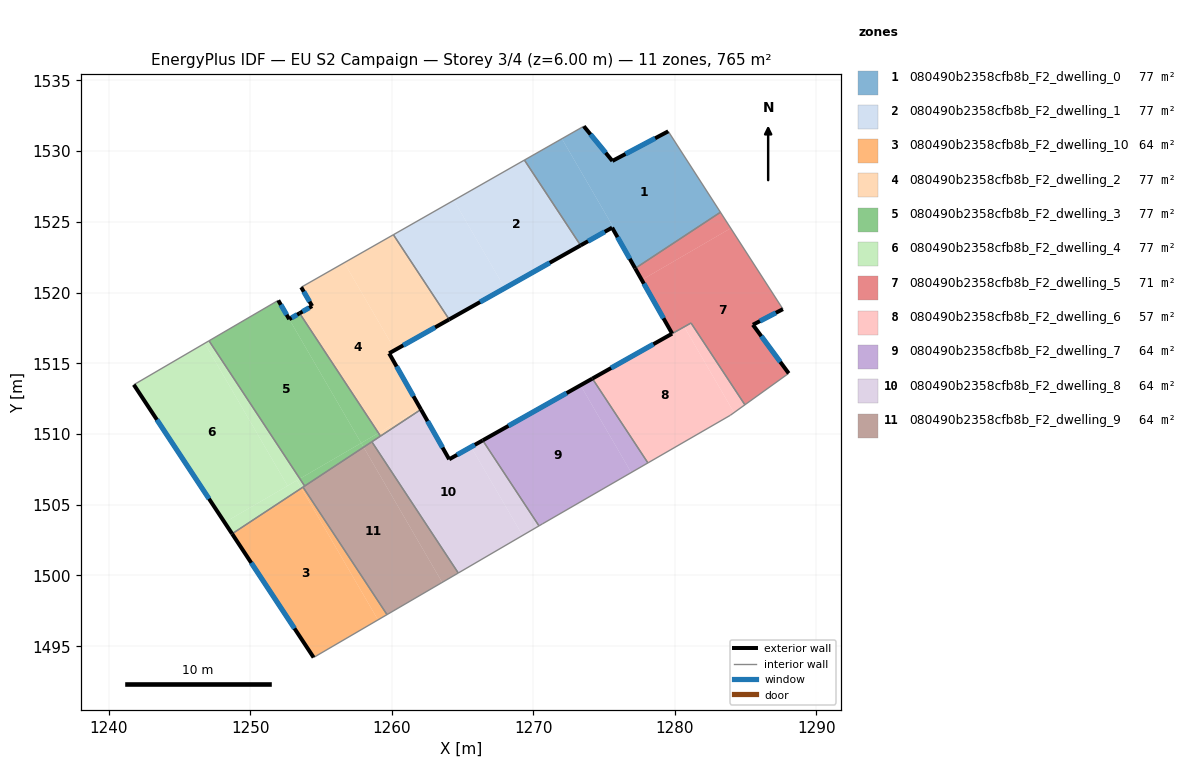
=== STOREY PLAN SPEC (per zone: floor XY polygon, exterior-wall plan segments, windows/doors) ===
zone 1: 080490b2358cfb8b_F2_dwelling_0  (76.5 m²)
  floor: (1279.53, 1531.39) (1283.22, 1525.67) (1277.20, 1521.71) (1275.56, 1524.58) (1275.64, 1524.63) (1272.02, 1530.87) (1273.56, 1531.75) (1275.58, 1529.30)
  floor: (1272.02, 1530.87) (1275.64, 1524.63) (1275.56, 1524.58) (1273.34, 1523.33) (1269.37, 1529.36)
  exterior wall: (1275.56, 1524.58) – (1277.20, 1521.71)  [3.3 m]
    window: (1275.95, 1523.91) – (1276.81, 1522.38)  [2.8 m²]
  exterior wall: (1273.34, 1523.33) – (1275.56, 1524.58)  [2.6 m]
    window: (1273.86, 1523.62) – (1275.04, 1524.29)  [2.2 m²]
  exterior wall: (1275.58, 1529.30) – (1273.56, 1531.75)  [3.2 m]
    window: (1275.11, 1529.87) – (1274.04, 1531.17)  [2.7 m²]
  exterior wall: (1279.53, 1531.39) – (1275.58, 1529.30)  [4.5 m]
    window: (1278.60, 1530.90) – (1276.51, 1529.79)  [3.8 m²]
  interior walls: 4
zone 2: 080490b2358cfb8b_F2_dwelling_1  (76.5 m²)
  floor: (1269.37, 1529.36) (1273.34, 1523.33) (1267.98, 1520.31) (1264.38, 1526.52)
  floor: (1264.38, 1526.52) (1267.98, 1520.31) (1264.05, 1518.10) (1260.11, 1524.08)
  exterior wall: (1264.05, 1518.10) – (1273.34, 1523.33)  [10.7 m]
    window: (1266.23, 1519.32) – (1271.16, 1522.10)  [9.0 m²]
  interior walls: 3
zone 3: 080490b2358cfb8b_F2_dwelling_10  (63.8 m²)
  floor: (1253.61, 1506.17) (1259.02, 1496.86) (1254.47, 1494.21) (1248.71, 1502.95)
  floor: (1253.72, 1506.25) (1259.65, 1497.24) (1259.02, 1496.86) (1253.61, 1506.17)
  exterior wall: (1248.71, 1502.95) – (1254.47, 1494.21)  [10.5 m]
    window: (1250.06, 1500.89) – (1253.12, 1496.26)  [8.8 m²]
  interior walls: 3
zone 4: 080490b2358cfb8b_F2_dwelling_2  (76.5 m²)
  floor: (1260.11, 1524.08) (1264.05, 1518.10) (1260.22, 1515.94) (1256.63, 1522.11)
  floor: (1256.63, 1522.11) (1260.22, 1515.94) (1259.80, 1515.70) (1262.02, 1511.80) (1259.05, 1510.07) (1253.48, 1518.53) (1254.36, 1519.04) (1253.59, 1520.37)
  floor: (1262.02, 1511.80) (1262.05, 1511.73) (1259.20, 1509.85) (1259.05, 1510.07)
  exterior wall: (1259.80, 1515.70) – (1264.05, 1518.10)  [4.9 m]
    window: (1260.80, 1516.26) – (1263.05, 1517.53)  [4.1 m²]
  exterior wall: (1262.05, 1511.74) – (1259.80, 1515.70)  [4.6 m]
    window: (1261.52, 1512.67) – (1260.33, 1514.77)  [3.8 m²]
  exterior wall: (1254.36, 1519.04) – (1253.48, 1518.53)  [1.0 m]
    window: (1254.16, 1518.92) – (1253.69, 1518.65)  [0.9 m²]
  exterior wall: (1253.59, 1520.37) – (1254.36, 1519.04)  [1.5 m]
    window: (1253.77, 1520.06) – (1254.18, 1519.35)  [1.3 m²]
  interior walls: 4
zone 5: 080490b2358cfb8b_F2_dwelling_3  (76.5 m²)
  floor: (1253.48, 1518.53) (1259.05, 1510.07) (1257.83, 1509.36) (1252.74, 1518.11)
  floor: (1251.97, 1519.45) (1257.83, 1509.36) (1253.49, 1506.84) (1247.08, 1516.59)
  floor: (1257.83, 1509.36) (1258.00, 1509.07) (1253.83, 1506.32) (1253.49, 1506.84)
  floor: (1259.05, 1510.07) (1259.20, 1509.85) (1258.00, 1509.07) (1257.83, 1509.36)
  exterior wall: (1252.74, 1518.11) – (1251.97, 1519.45)  [1.5 m]
    window: (1252.56, 1518.43) – (1252.15, 1519.13)  [1.3 m²]
  exterior wall: (1253.48, 1518.53) – (1252.74, 1518.11)  [0.8 m]
    window: (1253.31, 1518.44) – (1252.92, 1518.21)  [0.7 m²]
  interior walls: 5
zone 6: 080490b2358cfb8b_F2_dwelling_4  (76.5 m²)
  floor: (1246.77, 1516.41) (1252.63, 1506.34) (1248.18, 1503.75) (1241.76, 1513.48)
  floor: (1253.29, 1506.72) (1253.61, 1506.17) (1248.71, 1502.95) (1248.18, 1503.75)
  floor: (1247.08, 1516.59) (1253.49, 1506.84) (1252.63, 1506.34) (1246.77, 1516.41)
  floor: (1253.49, 1506.84) (1253.83, 1506.32) (1253.61, 1506.17) (1253.29, 1506.72)
  exterior wall: (1241.76, 1513.48) – (1248.71, 1502.95)  [12.6 m]
    window: (1243.39, 1511.01) – (1247.08, 1505.42)  [10.6 m²]
  interior walls: 4
zone 7: 080490b2358cfb8b_F2_dwelling_5  (71.0 m²)
  floor: (1283.95, 1524.54) (1287.64, 1518.82) (1285.51, 1517.72) (1288.04, 1514.29) (1284.95, 1512.06) (1281.14, 1517.85) (1279.81, 1517.09) (1277.66, 1520.89)
  floor: (1283.22, 1525.67) (1283.95, 1524.54) (1277.66, 1520.89) (1277.20, 1521.71)
  exterior wall: (1277.20, 1521.71) – (1279.81, 1517.09)  [5.3 m]
    window: (1277.81, 1520.62) – (1279.19, 1518.18)  [4.5 m²]
  exterior wall: (1285.51, 1517.72) – (1287.64, 1518.82)  [2.4 m]
    window: (1286.01, 1517.98) – (1287.14, 1518.56)  [2.0 m²]
  exterior wall: (1288.04, 1514.29) – (1285.51, 1517.72)  [4.3 m]
    window: (1287.45, 1515.09) – (1286.11, 1516.91)  [3.6 m²]
  interior walls: 5
zone 8: 080490b2358cfb8b_F2_dwelling_6  (56.5 m²)
  floor: (1280.66, 1517.57) (1284.18, 1511.51) (1283.91, 1511.32) (1278.09, 1507.96) (1274.17, 1513.92) (1279.80, 1517.09)
  floor: (1281.14, 1517.84) (1284.95, 1512.06) (1284.18, 1511.51) (1280.66, 1517.57)
  exterior wall: (1279.80, 1517.09) – (1274.17, 1513.92)  [6.5 m]
    window: (1278.48, 1516.35) – (1275.49, 1514.66)  [5.5 m²]
  interior walls: 5
zone 9: 080490b2358cfb8b_F2_dwelling_7  (63.8 m²)
  floor: (1273.33, 1513.44) (1276.92, 1507.28) (1270.63, 1503.65) (1270.40, 1503.51) (1266.42, 1509.55)
  floor: (1274.17, 1513.92) (1278.09, 1507.96) (1276.92, 1507.28) (1273.33, 1513.44)
  exterior wall: (1274.17, 1513.92) – (1266.42, 1509.55)  [8.9 m]
    window: (1272.35, 1512.89) – (1268.24, 1510.57)  [7.5 m²]
  interior walls: 4
zone 10: 080490b2358cfb8b_F2_dwelling_8  (63.8 m²)
  floor: (1265.60, 1509.09) (1269.23, 1502.83) (1264.69, 1500.18) (1258.58, 1509.45) (1262.05, 1511.73) (1264.05, 1508.21)
  floor: (1266.42, 1509.55) (1270.40, 1503.51) (1269.23, 1502.83) (1265.60, 1509.09)
  exterior wall: (1264.05, 1508.21) – (1262.05, 1511.74)  [4.0 m]
    window: (1263.58, 1509.04) – (1262.52, 1510.91)  [3.4 m²]
  exterior wall: (1266.42, 1509.55) – (1264.05, 1508.21)  [2.7 m]
    window: (1265.86, 1509.24) – (1264.60, 1508.53)  [2.3 m²]
  interior walls: 5
zone 11: 080490b2358cfb8b_F2_dwelling_9  (63.8 m²)
  floor: (1258.00, 1509.07) (1263.55, 1499.51) (1259.65, 1497.24) (1253.72, 1506.25)
  floor: (1258.58, 1509.45) (1264.69, 1500.18) (1263.55, 1499.51) (1258.00, 1509.07)
  interior walls: 5

=== DERIVED (storey summary) ===
Building: EU S2 Campaign
Storey: 3 of 4  (floor level z = 6.00 m)
Storey gross floor area: 765.1 m²
Zones on this storey: 11
  - 080490b2358cfb8b_F2_dwelling_0: floor 76.5 m²; exterior wall 13.5 m (40.5 m²); 4 window(s) 11.4 m²; WWR 28.1%
  - 080490b2358cfb8b_F2_dwelling_1: floor 76.5 m²; exterior wall 10.7 m (32.0 m²); 1 window(s) 9.0 m²; WWR 28.1%
  - 080490b2358cfb8b_F2_dwelling_10: floor 63.8 m²; exterior wall 10.5 m (31.4 m²); 1 window(s) 8.8 m²; WWR 28.1%
  - 080490b2358cfb8b_F2_dwelling_2: floor 76.5 m²; exterior wall 12.0 m (36.0 m²); 4 window(s) 10.1 m²; WWR 28.1%
  - 080490b2358cfb8b_F2_dwelling_3: floor 76.5 m²; exterior wall 2.4 m (7.2 m²); 2 window(s) 2.0 m²; WWR 28.1%
  - 080490b2358cfb8b_F2_dwelling_4: floor 76.5 m²; exterior wall 12.6 m (37.9 m²); 1 window(s) 10.6 m²; WWR 28.1%
  - 080490b2358cfb8b_F2_dwelling_5: floor 71.0 m²; exterior wall 12.0 m (35.9 m²); 3 window(s) 10.1 m²; WWR 28.1%
  - 080490b2358cfb8b_F2_dwelling_6: floor 56.5 m²; exterior wall 6.5 m (19.4 m²); 1 window(s) 5.5 m²; WWR 28.1%
  - 080490b2358cfb8b_F2_dwelling_7: floor 63.8 m²; exterior wall 8.9 m (26.7 m²); 1 window(s) 7.5 m²; WWR 28.1%
  - 080490b2358cfb8b_F2_dwelling_8: floor 63.8 m²; exterior wall 6.8 m (20.3 m²); 2 window(s) 5.7 m²; WWR 28.1%
  - 080490b2358cfb8b_F2_dwelling_9: floor 63.8 m²
Zone adjacency (shared interzone walls):
  - 080490b2358cfb8b_F2_dwelling_0 ↔ 080490b2358cfb8b_F2_dwelling_1
  - 080490b2358cfb8b_F2_dwelling_0 ↔ 080490b2358cfb8b_F2_dwelling_5
  - 080490b2358cfb8b_F2_dwelling_1 ↔ 080490b2358cfb8b_F2_dwelling_2
  - 080490b2358cfb8b_F2_dwelling_10 ↔ 080490b2358cfb8b_F2_dwelling_4
  - 080490b2358cfb8b_F2_dwelling_10 ↔ 080490b2358cfb8b_F2_dwelling_9
  - 080490b2358cfb8b_F2_dwelling_2 ↔ 080490b2358cfb8b_F2_dwelling_3
  - 080490b2358cfb8b_F2_dwelling_2 ↔ 080490b2358cfb8b_F2_dwelling_8
  - 080490b2358cfb8b_F2_dwelling_3 ↔ 080490b2358cfb8b_F2_dwelling_4
  - 080490b2358cfb8b_F2_dwelling_3 ↔ 080490b2358cfb8b_F2_dwelling_8
  - 080490b2358cfb8b_F2_dwelling_3 ↔ 080490b2358cfb8b_F2_dwelling_9
  - 080490b2358cfb8b_F2_dwelling_4 ↔ 080490b2358cfb8b_F2_dwelling_9
  - 080490b2358cfb8b_F2_dwelling_5 ↔ 080490b2358cfb8b_F2_dwelling_6
  - 080490b2358cfb8b_F2_dwelling_6 ↔ 080490b2358cfb8b_F2_dwelling_7
  - 080490b2358cfb8b_F2_dwelling_7 ↔ 080490b2358cfb8b_F2_dwelling_8
  - 080490b2358cfb8b_F2_dwelling_8 ↔ 080490b2358cfb8b_F2_dwelling_9